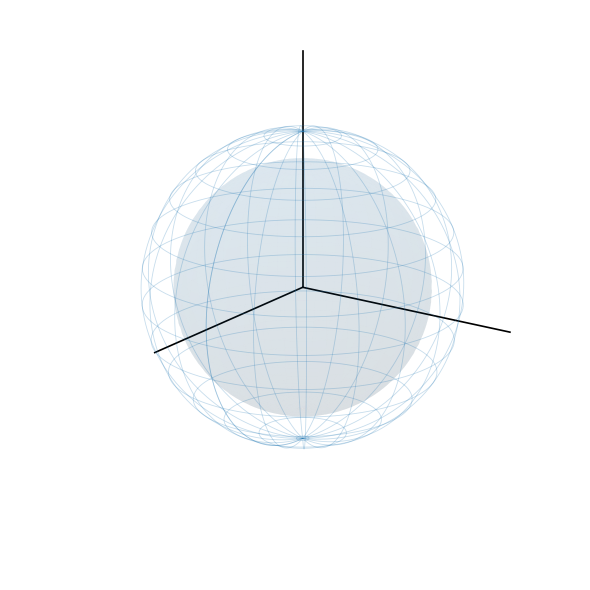

Source code (Python): (Note: this script raises an exception after producing the figure.)
"""
bloch_depolarization_plus_pqec_svg.py

Bloch-sphere schematic:
- Red: original (pure) Bloch vector r0 on the unit sphere.
- Blue: depolarized examples: random vectors inside an inner sphere of radius alpha.
- Show one example vector growth under one PQEC (SWAP purification) round:
      r -> (4/(3+|r|^2)) r
Saves as SVG for manuscript use.

Edits vs your base version:
- The three labels are spatially separated (offset in 3D using a local perpendicular basis).
- The PQEC (green) arrow is made clearly visible by a small azimuthal rotation about a
  perpendicular axis (so it does not lie exactly on top of the red arrow).
  The dashed "growth" guide still connects r_dep -> r_pqec along the original ray.
"""

from __future__ import annotations

import numpy as np
import matplotlib.pyplot as plt


def _set_equal_3d_axes(ax):
    """Ensure equal scaling on 3D axes."""
    ax.set_box_aspect((1, 1, 1))


def pqec_map(r: np.ndarray) -> np.ndarray:
    """Your manuscript map: r -> (4/(3+|r|^2)) r."""
    r = np.asarray(r, dtype=float)
    rn2 = float(np.dot(r, r))
    return (4.0 / (3.0 + rn2)) * r


def sample_vectors_in_ball(n: int, radius: float, rng: np.random.Generator) -> np.ndarray:
    """
    Uniform-ish samples inside a 3D ball using Gaussian directions + radius^(1/3).
    Returns array shape (n, 3).
    """
    v = rng.normal(size=(n, 3))
    v /= np.linalg.norm(v, axis=1, keepdims=True)
    u = rng.random(n) ** (1.0 / 3.0)  # radial distribution for uniform ball
    return (radius * u)[:, None] * v


def _unit(v: np.ndarray) -> np.ndarray:
    v = np.asarray(v, dtype=float)
    n = float(np.linalg.norm(v))
    return v / n if n > 0 else v


def _perp_basis(u: np.ndarray) -> tuple[np.ndarray, np.ndarray]:
    """
    Given a unit vector u, return two unit perpendicular vectors (e1, e2)
    such that {u, e1, e2} is right-handed (approximately).
    """
    u = _unit(u)
    # pick a helper not parallel to u
    a = np.array([0.0, 0.0, 1.0])
    if abs(float(np.dot(u, a))) > 0.90:
        a = np.array([0.0, 1.0, 0.0])
    e1 = _unit(np.cross(u, a))
    e2 = _unit(np.cross(u, e1))
    return e1, e2


def _rot_about_axis(v: np.ndarray, axis: np.ndarray, angle_rad: float) -> np.ndarray:
    """
    Rodrigues rotation: rotate vector v about (unit) axis by angle_rad.
    """
    v = np.asarray(v, dtype=float)
    k = _unit(np.asarray(axis, dtype=float))
    c = float(np.cos(angle_rad))
    s = float(np.sin(angle_rad))
    return v * c + np.cross(k, v) * s + k * float(np.dot(k, v)) * (1.0 - c)


def save_bloch_depol_plus_pqec_svg(
    out_svg: str = "bloch_depol_pqec.svg",
    *,
    alpha: float = 0.80,                 # depolarization contraction radius
    r0: tuple[float, float, float] = (0.55, 0.25, 0.75),  # direction for the "original" vector
    n_samples: int = 10,                # how many blue sample vectors
    seed: int = 7,
    elev: float = 18.0,
    azim: float = 35.0,
) -> str:
    if not (0.0 < alpha <= 1.0):
        raise ValueError("alpha must be in (0,1].")

    # normalize r0 to unit length (pure state direction)
    r0 = np.array(r0, dtype=float)
    r0 /= np.linalg.norm(r0)

    # depolarized example for the “growth” arrow
    r_dep = alpha * r0
    r_pqec = pqec_map(r_dep)

    # Build a local perpendicular basis for label offsets + tiny rotation
    e1, e2 = _perp_basis(r0)

    # Make PQEC arrow clearly visible: rotate it slightly around e2 (perp to r0)
    # (small enough to read as "same direction", but large enough to not overlap visually)
    pqec_angle = np.deg2rad(8.0)
    r_pqec_vis = _rot_about_axis(r_pqec, axis=e2, angle_rad=pqec_angle)

    # random blue examples inside inner sphere (radius alpha)
    rng = np.random.default_rng(seed)
    samples = sample_vectors_in_ball(n_samples, radius=alpha, rng=rng)

    fig = plt.figure(figsize=(6.4, 6.0))
    ax = fig.add_subplot(111, projection="3d")

    # --- outer Bloch sphere wireframe (unit)
    u = np.linspace(0, 2 * np.pi, 120)
    v = np.linspace(0, np.pi, 80)
    xs = np.outer(np.cos(u), np.sin(v))
    ys = np.outer(np.sin(u), np.sin(v))
    zs = np.outer(np.ones_like(u), np.cos(v))
    ax.plot_wireframe(xs, ys, zs, rstride=6, cstride=6, linewidth=0.6, alpha=0.25)

    # --- inner sphere (depolarized radius alpha) as faint surface
    ax.plot_surface(alpha * xs, alpha * ys, alpha * zs, linewidth=0, alpha=0.08)

    # --- axes
    L = 1.50
    ax.plot([0, L], [0, 0], [0, 0], color="black", linewidth=1.2)
    ax.plot([0, 0], [0, L], [0, 0], color="black", linewidth=1.2)
    ax.plot([0, 0], [0, 0], [0, L], color="black", linewidth=1.2)
    # ax.text(L, 0, 0, r"$x$", fontsize=14, ha="left", va="center")
    # ax.text(0, L, 0, r"$y$", fontsize=14, ha="left", va="center")
    # ax.text(0, 0, L, r"$z$", fontsize=14, ha="left", va="center")
    

    # --- blue sample depolarized vectors inside inner sphere
    ax.quiver(
        np.zeros(n_samples), np.zeros(n_samples), np.zeros(n_samples),
        samples[:, 0], samples[:, 1], samples[:, 2],
        color="blue",
        alpha=0.35,
        linewidth=0.8,
        arrow_length_ratio=0.08,
        length=1.0,
        normalize=False,
    )

    # --- original (pure) vector: RED (per your latest preference)
    # ax.quiver(
    #     0, 0, 0,
    #     r0[0], r0[1], r0[2],
    #     color="red",
    #     linewidth=2.6,
    #     arrow_length_ratio=0.10,
    #     length=1.0,
    #     normalize=False,
    # )

    # --- one depolarized instance along r0 direction: BLUE (endpoint is r_dep)
    # ax.quiver(
    #     0, 0, 0,
    #     r_dep[0], r_dep[1], r_dep[2],
    #     color="blue",
    #     linewidth=2.3,
    #     arrow_length_ratio=0.10,
    #     length=1.0,
    #     normalize=False,
    # )

    # --- PQEC-updated vector: GREEN (slightly rotated for visibility)
    # ax.quiver(
    #     0, 0, 0,
    #     r_pqec_vis[0], r_pqec_vis[1], r_pqec_vis[2],
    #     color="green",
    #     linewidth=2.6,
    #     arrow_length_ratio=0.10,
    #     length=1.0,
    #     normalize=False,
    # )

    # --- show “growth” under PQEC as a dashed guide along the ORIGINAL ray (r_dep -> r_pqec)
    # This keeps the physics mapping clear even though the visual PQEC arrow is slightly rotated.
    # ax.plot(
    #     [r_dep[0], r_pqec[0]],
    #     [r_dep[1], r_pqec[1]],
    #     [r_dep[2], r_pqec[2]],
    #     color="green",
    #     linewidth=2.0,
    #     linestyle="--",
    #     alpha=0.9,
    # )

    # -----------------------
    # Label placement (separated in 3D)
    # -----------------------
    # Put each label on a distinct nearby offset direction so they don't stack.
    # (Offsets are in world coordinates; scale tuned for typical figure size.)
    off0 = 0.10 * e1 + 0.02 * e2
    offd = -0.10 * e1 + 0.02 * e2
    offp = 0.02 * e1 + 0.12 * e2

    p0 = 1.05 * r0 + off0
    pd = 1.05 * r_dep + offd
    pp = 1.05 * r_pqec_vis + offp

    # ax.text(p0[0], p0[1], p0[2], r"$\vec r_0$", fontsize=14, color="red")
    # ax.text(pd[0], pd[1], pd[2], r"$\vec r_{\rm dep}$", fontsize=14, color="blue")
    # ax.text(pp[0], pp[1], pp[2], r"$\vec r_{\rm PQEC}$", fontsize=14, color="green")

    # --- annotation with your exact map
    # ax.text2D(
    #     0.02, 0.98,
    #     r"Depolarization: $\vec r \mapsto \alpha \vec r$"
    #     + "\n"
    #     + r"PQEC: $\vec r \mapsto \frac{4}{3+|\vec r|^2}\,\vec r$",
    #     transform=ax.transAxes,
    #     fontsize=14,
    #     va="top",
    #     ha="left",
    #     color="black",
    # )

    # view/limits
    ax.view_init(elev=elev, azim=azim)
    ax.set_xlim(-1.05, 1.05)
    ax.set_ylim(-1.05, 1.05)
    ax.set_zlim(-1.05, 1.05)
    _set_equal_3d_axes(ax)

    # clean ticks/panes
    ax.set_xticks([])
    ax.set_yticks([])
    ax.set_zticks([])
    try:
        ax.xaxis.pane.fill = False
        ax.yaxis.pane.fill = False
        ax.zaxis.pane.fill = False
    except Exception:
        pass

    # --- remove 3D bounding box / panes completely ---
    ax.set_axis_off()
    
    fig.tight_layout()
    fig.savefig(out_svg, format="svg", bbox_inches="tight")
    plt.close(fig)
    return out_svg


if __name__ == "__main__":
    path = save_bloch_depol_plus_pqec_svg(
        out_svg="figures/diagrams/bloch_depol_pqec.svg",
        alpha=0.80,
        r0=(0.35, -0.25, 0.30),
        n_samples=0,
        seed=7,
        elev=18,
        azim=35,
    )
    print("Saved:", path)
